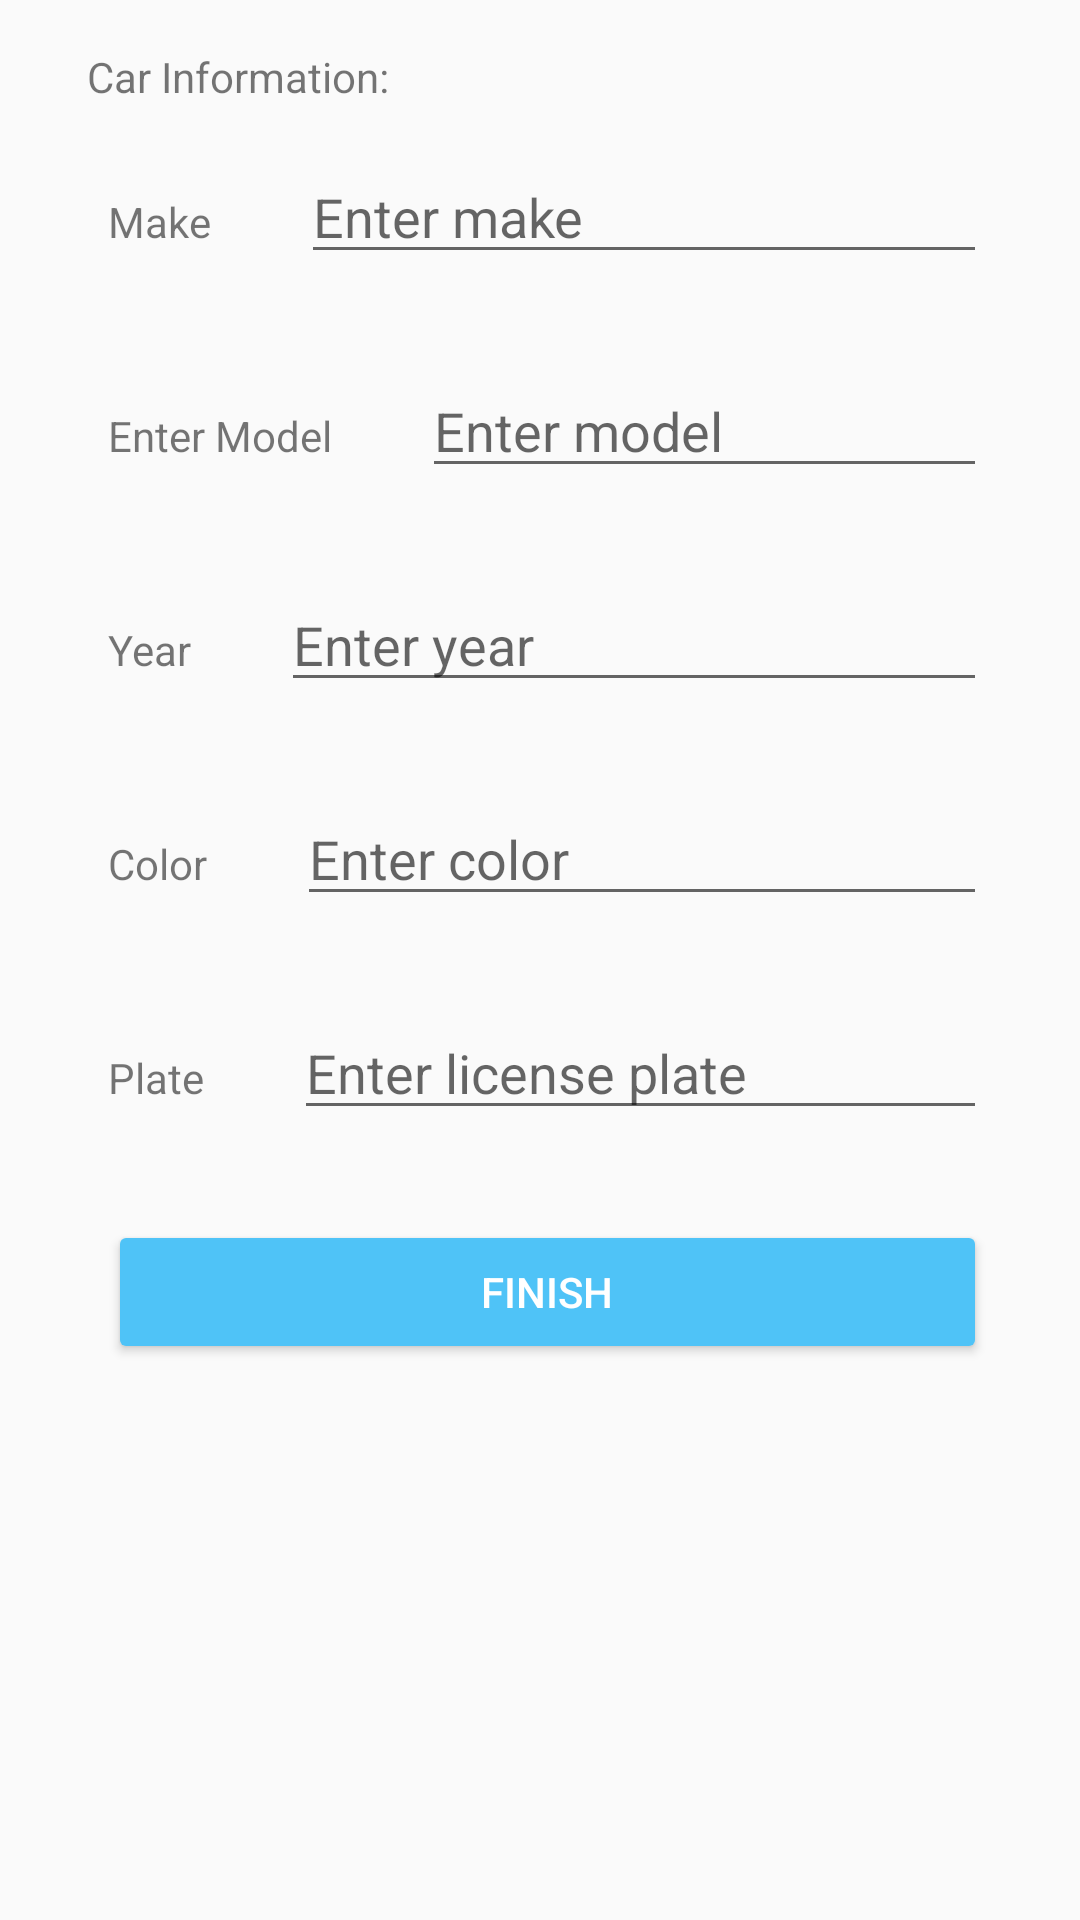

Layout XML and referenced resources for this Android screen:
<!-- AndroidManifest.xml: application theme AppTheme -->
<!-- res/layout/activity_edit_user.xml -->
<?xml version="1.0" encoding="utf-8"?>
<RelativeLayout xmlns:android="http://schemas.android.com/apk/res/android"
                xmlns:tools="http://schemas.android.com/tools"
                android:id="@+id/activity_sign_up"
                android:layout_width="match_parent"
                android:layout_height="match_parent"
                android:paddingBottom="@dimen/activity_vertical_margin"
                android:paddingLeft="@dimen/activity_horizontal_margin"
                android:paddingRight="@dimen/activity_horizontal_margin"
                android:paddingTop="@dimen/activity_vertical_margin">


    <LinearLayout
        android:layout_width="wrap_content"
        android:layout_height="match_parent"
        android:orientation="vertical"
        android:weightSum="1"
        android:layout_alignParentLeft="true"
        android:layout_alignParentStart="true"
        android:layout_marginLeft="5dp"
        android:layout_marginStart="5dp"
        android:layout_alignParentTop="true"
        android:layout_alignParentEnd="true">
         <LinearLayout
        android:orientation="horizontal"
        android:layout_width="fill_parent"
        android:layout_height="wrap_content">
            <TextView
                android:layout_width="wrap_content"
                android:layout_height="wrap_content"
                android:layout_marginLeft="8dp"
                android:text="Car Information:"/>
         </LinearLayout>
        <LinearLayout
            android:orientation="horizontal"
            android:layout_width="fill_parent"
            android:layout_height="wrap_content">
            <TextView
                android:layout_width="wrap_content"
                android:layout_height="wrap_content"
                android:layout_margin="15dp"
                android:text="Make"/>
            <EditText
                android:id="@+id/editTextCarMake"
                android:layout_width="match_parent"
                android:layout_height="wrap_content"
                android:layout_margin="15dp"
                android:hint="Enter make"
                android:inputType="textEmailAddress" />
        </LinearLayout>
        <LinearLayout
            android:orientation="horizontal"
            android:layout_width="fill_parent"
            android:layout_height="wrap_content">
            <TextView
                android:layout_width="wrap_content"
                android:layout_height="wrap_content"
                android:layout_margin="15dp"
                android:text="Enter Model"/>
            <EditText
                android:id="@+id/editTextCarModel"
                android:layout_width="match_parent"
                android:layout_height="wrap_content"
                android:layout_margin="15dp"
                android:hint="Enter model"
                android:inputType="textEmailAddress" />
        </LinearLayout>
        <LinearLayout
            android:orientation="horizontal"
            android:layout_width="fill_parent"
            android:layout_height="wrap_content">
            <TextView
                android:layout_width="wrap_content"
                android:layout_height="wrap_content"
                android:layout_margin="15dp"
                android:text="Year"/>
            <EditText
                android:id="@+id/editTextCarYear"
                android:layout_width="match_parent"
                android:layout_height="wrap_content"
                android:layout_margin="15dp"
                android:hint="Enter year"
                android:inputType="textEmailAddress" />
        </LinearLayout>
        <LinearLayout
            android:orientation="horizontal"
            android:layout_width="fill_parent"
            android:layout_height="wrap_content">
            <TextView
                android:layout_width="wrap_content"
                android:layout_height="wrap_content"
                android:layout_margin="15dp"
                android:text="Color"/>
            <EditText
                android:id="@+id/editTextCarColor"
                android:layout_width="match_parent"
                android:layout_height="wrap_content"
                android:layout_margin="15dp"
                android:hint="Enter color"
                android:inputType="textEmailAddress" />
        </LinearLayout>
        <LinearLayout
            android:orientation="horizontal"
            android:layout_width="fill_parent"
            android:layout_height="wrap_content">
            <TextView
                android:layout_width="wrap_content"
                android:layout_height="wrap_content"
                android:layout_margin="15dp"
                android:text="Plate"/>
            <EditText
                android:id="@+id/editTextCarPlate"
                android:layout_width="match_parent"
                android:layout_height="wrap_content"
                android:layout_margin="15dp"
                android:hint="Enter license plate"
                android:inputType="textEmailAddress" />
        </LinearLayout>

        <Button
            android:id="@+id/buttonFinishUserEdit"
            android:layout_width="match_parent"
            android:layout_height="wrap_content"
            android:layout_margin="15dp"
            android:text="Finish"
            android:backgroundTint="@color/colorPrimary"
            android:textColor="@android:color/white"
            />

    </LinearLayout>
</RelativeLayout>
<!-- resources referenced by this layout -->
<resources>
  <color name="colorPrimary">#4fc3f7</color>
  <dimen name="activity_horizontal_margin">16dp</dimen>
  <dimen name="activity_vertical_margin">16dp</dimen>
  <style name="AppTheme" parent="Theme.AppCompat.Light.DarkActionBar">
          
          <item name="colorPrimary">@color/colorPrimary</item>
          <item name="colorPrimaryDark">@color/colorPrimaryDark</item>
          <item name="colorAccent">@color/colorAccent</item>
          <item name="android:actionMenuTextColor">@color/colorWhite</item>
  
      </style>
  <color name="colorPrimaryDark">#4285f4</color>
  <color name="colorAccent">#4285f4</color>
</resources>
